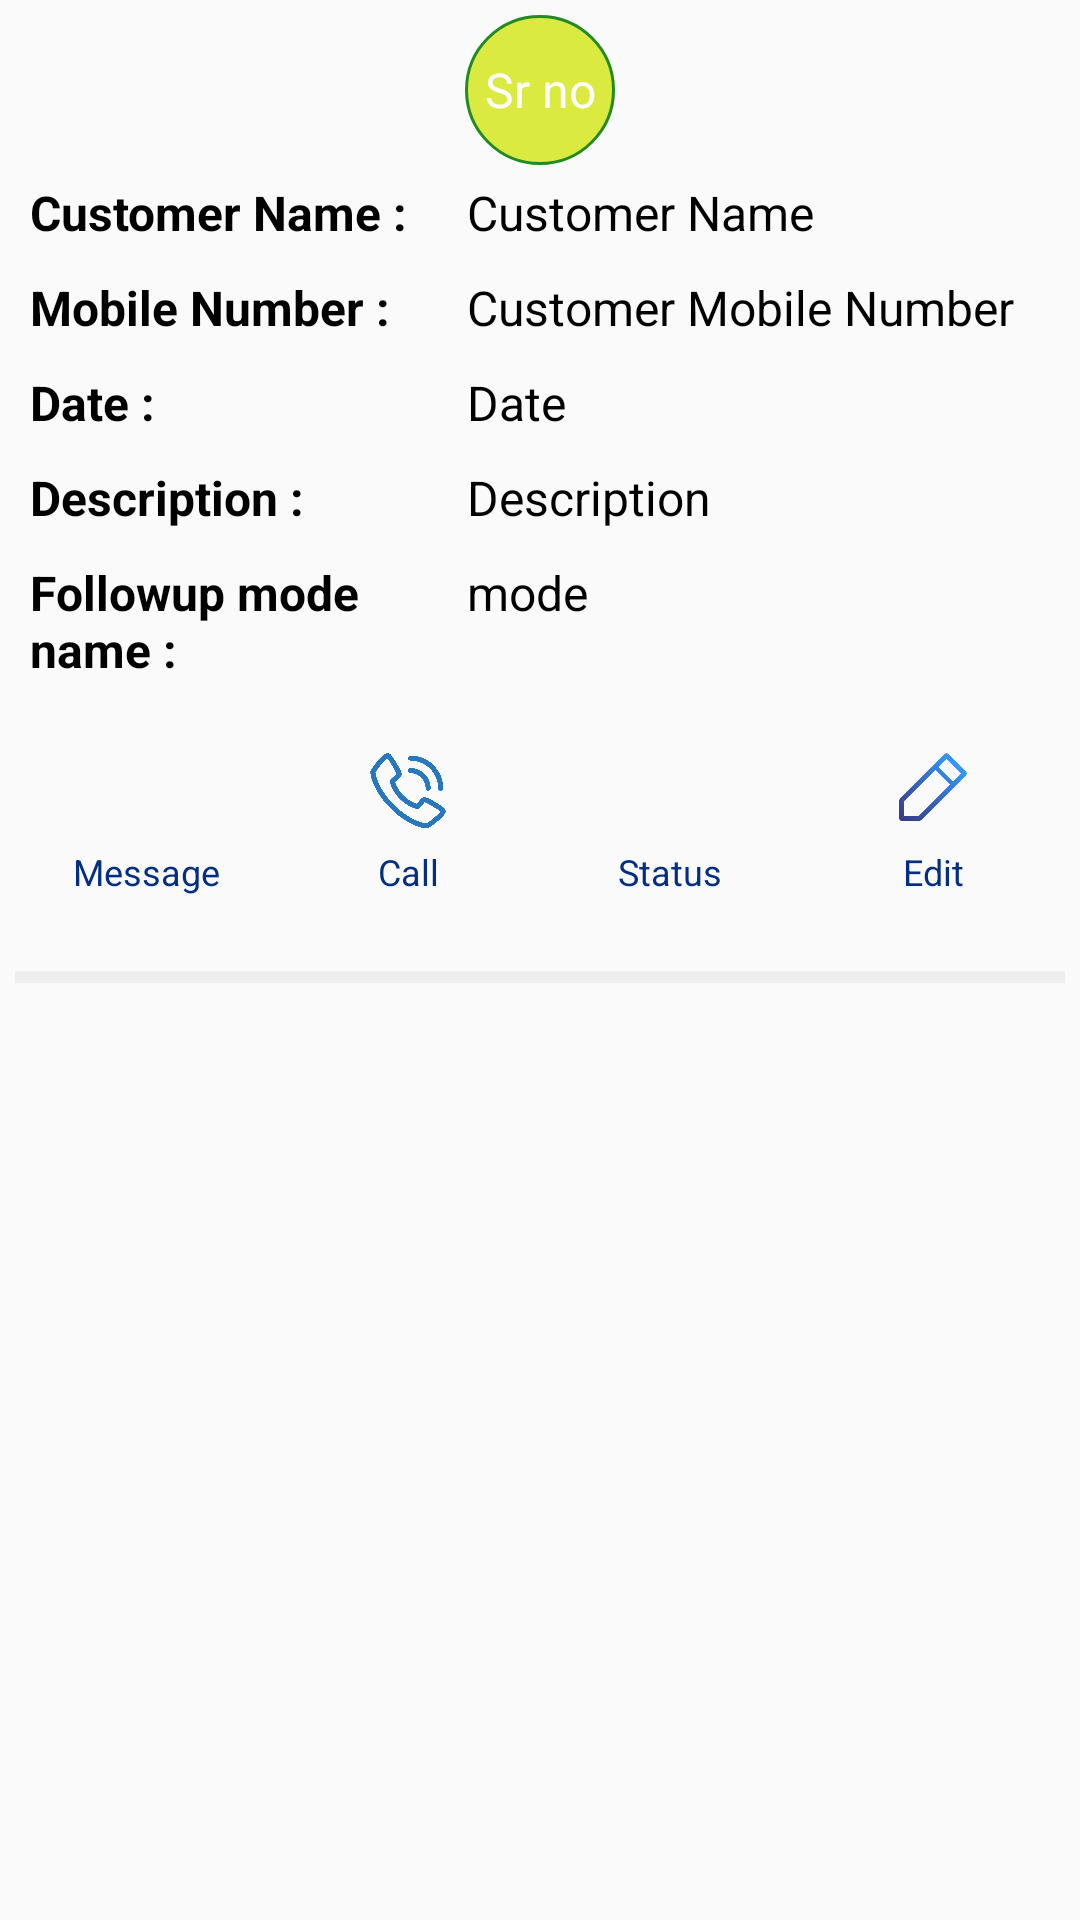

Android layout source for this screen:
<!-- AndroidManifest.xml: application theme Theme.MECATRIC -->
<!-- res/layout/recycler_item_eqlist.xml -->
<?xml version="1.0" encoding="utf-8"?>
<LinearLayout xmlns:android="http://schemas.android.com/apk/res/android"
    android:layout_width="match_parent"
    android:layout_height="wrap_content"
    android:orientation="vertical"
    android:layout_margin="5dp"
    android:padding="5dp">


    <TextView
        android:id="@+id/eqsrno"
        android:layout_width="50dp"
        android:layout_height="50dp"
        android:layout_gravity="center"
        android:gravity="center"
        android:background="@drawable/rounddesign"
        android:padding="5dp"
        android:textSize="16dp"
        android:textColor="@color/white"
        android:text="Sr no" />

<LinearLayout
    android:layout_width="match_parent"
    android:layout_height="wrap_content"
    android:orientation="horizontal"
    android:id="@+id/cartlayout">



    <TextView
        android:layout_width="0dp"
        android:layout_height="wrap_content"
        android:layout_weight="5"
        android:gravity="left"
        android:textSize="16dp"
        android:textStyle="bold"
        android:padding="5dp"
        android:textColor="@color/black"
        android:text="Customer Name : " />


    <TextView
        android:id="@+id/eqname"
        android:layout_width="0dp"
        android:layout_height="wrap_content"
        android:layout_weight="7"
        android:gravity="left"
        android:textSize="16dp"
        android:padding="5dp"
        android:textColor="@color/black"
        android:text="Customer Name" />


</LinearLayout>
    <LinearLayout
        android:layout_width="match_parent"
        android:layout_height="wrap_content"
        android:orientation="horizontal">
        <TextView
            android:layout_width="0dp"
            android:layout_height="wrap_content"
            android:layout_weight="5"
            android:gravity="left"
            android:padding="5dp"
            android:textSize="16dp"
            android:textStyle="bold"

            android:textColor="@color/black"
            android:text="Mobile Number : " />

        <TextView
        android:id="@+id/eqmn"
        android:layout_width="0dp"
        android:layout_height="wrap_content"
            android:layout_weight="7"
        android:gravity="left"
        android:padding="5dp"
        android:textSize="16dp"
        android:textColor="@color/black"
        android:text="Customer Mobile Number" />
    </LinearLayout>
    <LinearLayout
        android:layout_width="match_parent"
        android:layout_height="wrap_content"
        android:orientation="horizontal">
        <TextView
            android:layout_width="0dp"
            android:layout_height="wrap_content"
            android:layout_weight="5"
            android:gravity="left"
            android:padding="5dp"
            android:textSize="16dp"
            android:textStyle="bold"
            android:textColor="@color/black"
            android:text="Date : " />

        <TextView
        android:id="@+id/eqdate"
        android:layout_width="0dp"
        android:layout_height="wrap_content"
            android:layout_weight="7"
        android:gravity="left"
        android:padding="5dp"
        android:textSize="16dp"
        android:textColor="@color/black"
        android:text="Date" />
    </LinearLayout>
    <LinearLayout
        android:layout_width="match_parent"
        android:layout_height="wrap_content"
        android:orientation="horizontal">

        <TextView
            android:layout_width="0dp"
            android:layout_height="wrap_content"
            android:layout_weight="5"
            android:gravity="left"
            android:padding="5dp"
            android:textSize="16dp"
            android:textStyle="bold"
            android:textColor="@color/black"
            android:text="Description : " />
    <TextView
        android:id="@+id/eqdisc"
        android:layout_width="0dp"
        android:layout_height="wrap_content"
        android:layout_weight="7"
        android:gravity="left"
        android:padding="5dp"
        android:textSize="16dp"
        android:textColor="@color/black"
        android:text="Description" />
    </LinearLayout>
    <LinearLayout
        android:layout_width="match_parent"
        android:layout_height="wrap_content"
        android:orientation="horizontal">

        <TextView
            android:layout_width="0dp"
            android:layout_height="wrap_content"
            android:layout_weight="5"
            android:gravity="left"
            android:padding="5dp"
            android:textSize="16dp"
            android:textStyle="bold"
            android:textColor="@color/black"
            android:text="Followup mode name : " />

        <TextView
        android:id="@+id/eqmode"
        android:layout_width="0dp"
        android:layout_height="wrap_content"
            android:layout_weight="7"
        android:gravity="left"
        android:padding="5dp"
        android:textSize="16dp"
        android:textColor="@color/black"
        android:text="mode" />
    </LinearLayout>


    <LinearLayout
        android:layout_width="match_parent"
        android:layout_height="wrap_content"
        android:orientation="horizontal"
        android:layout_marginTop="10dp"
        android:gravity="center_horizontal">
        <LinearLayout
            android:layout_width="wrap_content"
            android:layout_height="wrap_content"
            android:layout_weight="1"
            android:layout_gravity="center"
            android:orientation="vertical">
        <ImageView
            android:id="@+id/whapeq"
            android:layout_width="40dp"
            android:layout_height="40dp"
            android:layout_weight="1"
            android:src="@drawable/whatapp"
            android:layout_gravity="center"
            android:layout_marginHorizontal="5dp"/>

            <TextView
                android:layout_width="match_parent"
                android:layout_height="wrap_content"
                android:gravity="center"
                android:textSize="12dp"
                android:textColor="@color/blue"
                android:text="Message" />

        </LinearLayout>
        <LinearLayout
            android:layout_width="wrap_content"
            android:layout_height="wrap_content"
            android:layout_weight="1"
            android:layout_gravity="center"
            android:orientation="vertical">
        <ImageView
            android:id="@+id/calleq"
            android:layout_width="40dp"
            android:layout_height="40dp"
            android:layout_weight="1"
            android:src="@drawable/call"
            android:layout_gravity="center"
            android:layout_marginHorizontal="5dp"/>

            <TextView
                android:layout_width="match_parent"
                android:layout_height="wrap_content"
                android:gravity="center"
                android:textSize="12dp"
                android:textColor="@color/blue"
                android:text="Call" />

        </LinearLayout>
        <LinearLayout
            android:layout_width="wrap_content"
            android:layout_height="wrap_content"
            android:layout_weight="1"
            android:layout_gravity="center"
            android:orientation="vertical">
        <ImageView
            android:id="@+id/statuseq"
            android:layout_width="40dp"
            android:layout_height="40dp"
            android:layout_weight="1"
            android:src="@drawable/status"
            android:padding="8dp"
            android:layout_gravity="center"
            android:layout_marginHorizontal="5dp"/>

            <TextView
                android:layout_width="match_parent"
                android:layout_height="wrap_content"
                android:gravity="center"
                android:textSize="12dp"
                android:textColor="@color/blue"
                android:text="Status" />

        </LinearLayout>
        <LinearLayout
            android:layout_width="wrap_content"
            android:layout_height="wrap_content"
            android:layout_weight="1"
            android:layout_gravity="center"
            android:orientation="vertical">
            <ImageView
                android:id="@+id/editeq"
                android:layout_width="40dp"
                android:layout_height="40dp"
                android:layout_weight="1"
                android:src="@drawable/create"
                android:padding="8dp"
                android:layout_gravity="center"
                android:layout_marginHorizontal="5dp"/>

            <TextView
                android:layout_width="match_parent"
                android:layout_height="wrap_content"
                android:gravity="center"
                android:textSize="12dp"
                android:textColor="@color/blue"
                android:text="Edit" />

        </LinearLayout>

    </LinearLayout>

    <View
        android:layout_width="match_parent"
        android:layout_height="4dp"
        android:layout_marginTop="25dp"
        android:background="@color/gray"/>

</LinearLayout>
<!-- resources referenced by this layout -->
<resources>
  <color name="black">#FF000000</color>
  <color name="blue">#042e82</color>
  <color name="gray">#EDEDED</color>
  <color name="white">#FFFFFFFF</color>
  <!-- drawable call: png bitmap (drawable, 71698 bytes) -->
  <!-- drawable create: png bitmap (drawable, 16037 bytes) -->
  <!-- drawable rounddesign (drawable-v24) -->
  <?xml version="1.0" encoding="utf-8"?>
  <shape android:shape="oval"
      xmlns:android="http://schemas.android.com/apk/res/android">
      <corners android:radius="10dp"/>
      <solid android:color="#DAEA41"/>
      <stroke android:color="@color/green" android:width="1dp"/>
  
  </shape>
  <style name="Theme.MECATRIC" parent="Theme.AppCompat.Light.NoActionBar">
          
          <item name="colorPrimary">@color/primary_light</item>
          <item name="colorPrimaryVariant">@color/primary_light</item>
          <item name="colorOnPrimary">@color/white</item>
          
          <item name="colorSecondary">@color/teal_200</item>
          <item name="colorSecondaryVariant">@color/teal_700</item>
          <item name="colorOnSecondary">@color/black</item>
          
          <item name="android:statusBarColor" tools:targetApi="l">?attr/colorPrimaryVariant</item>
          
      </style>
  <color name="green">#228B22</color>
  <color name="primary_light">#3bae65</color>
  <color name="teal_200">#FF03DAC5</color>
  <color name="teal_700">#FF018786</color>
</resources>
